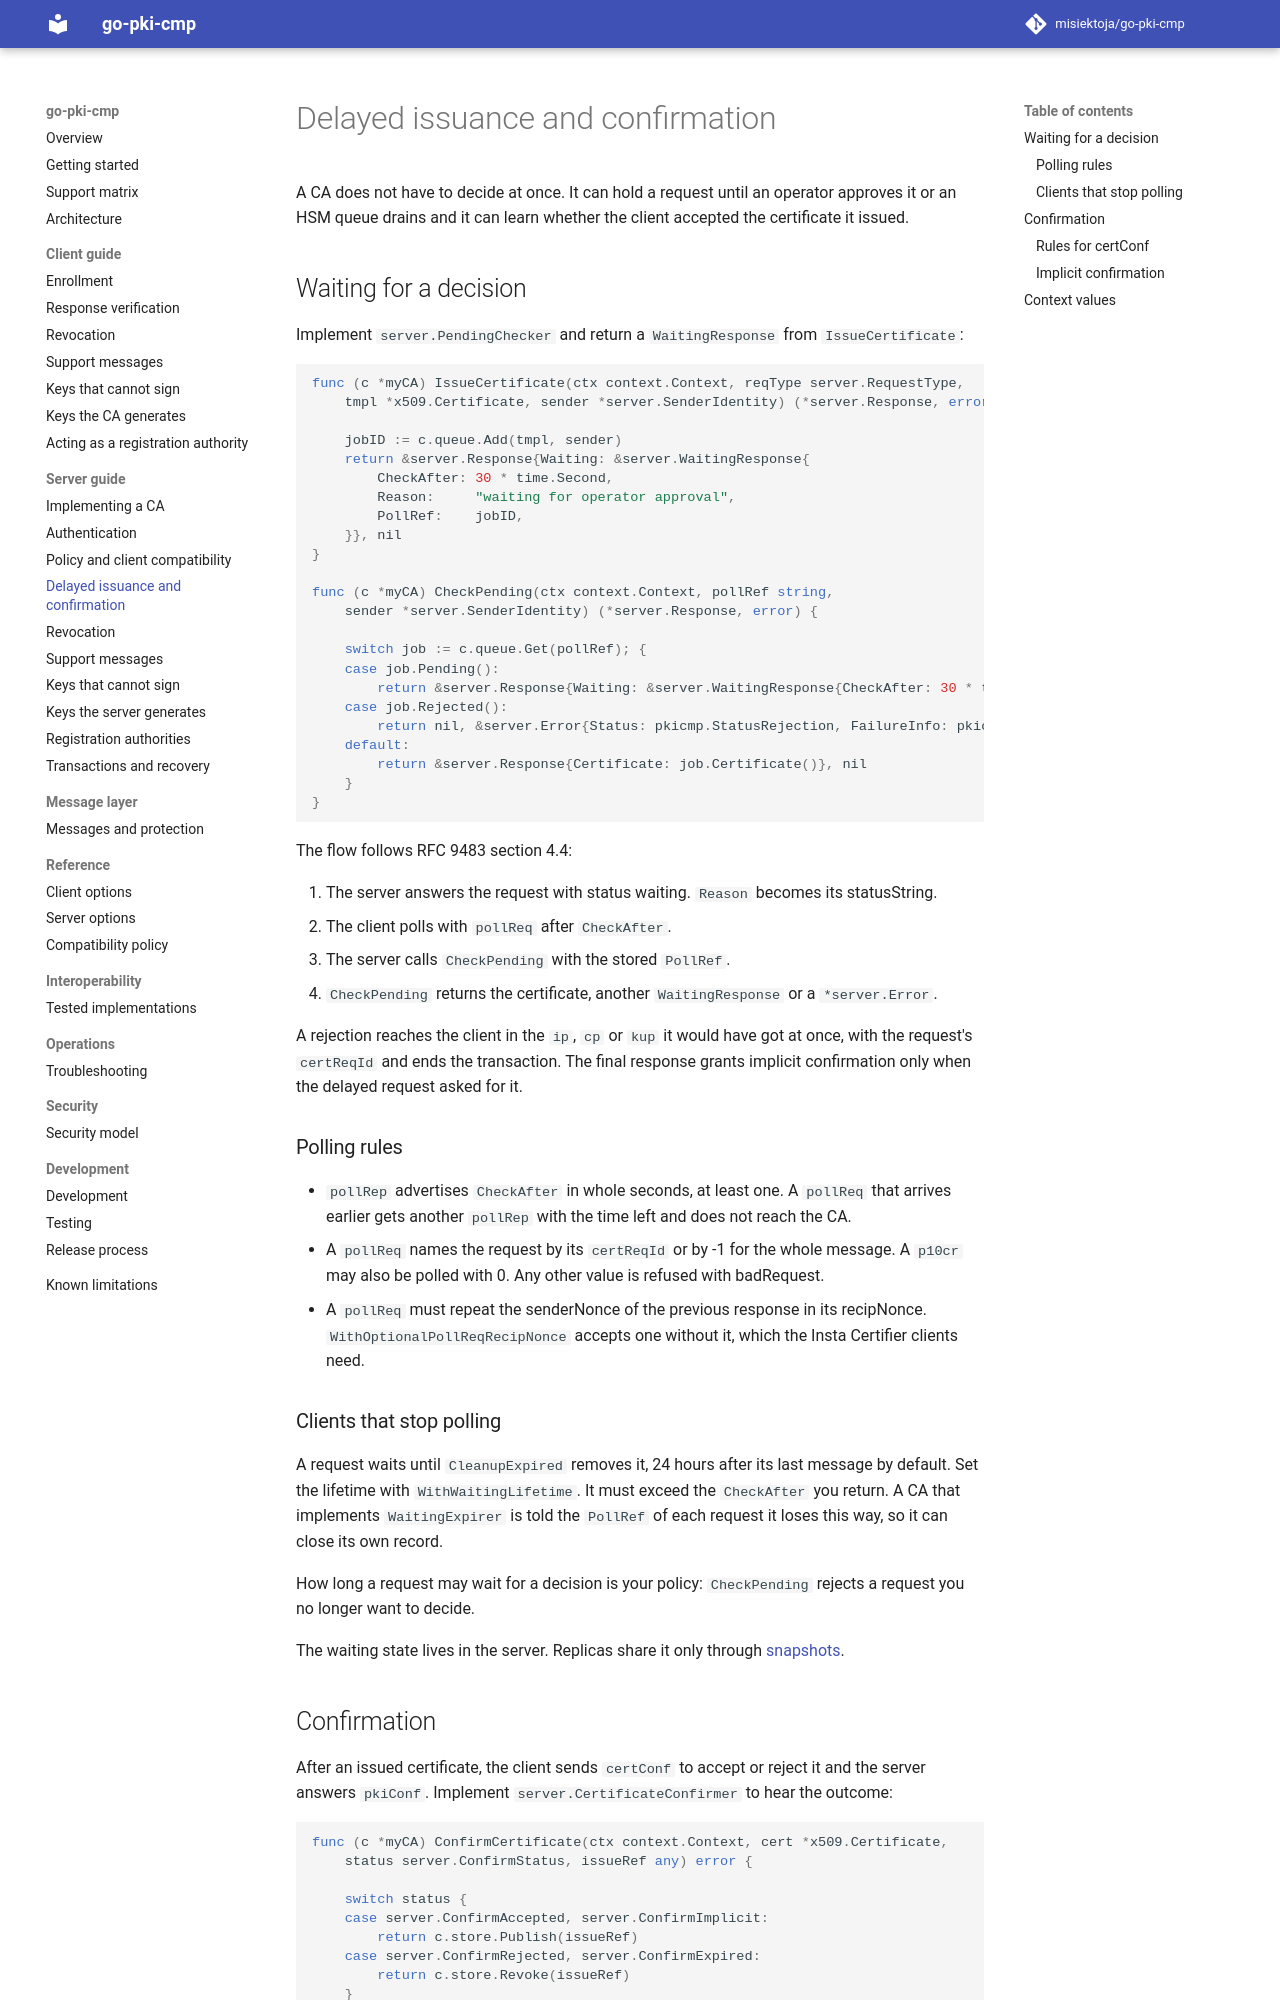

repository: misiektoja/go-pki-cmp · page: server/delayed-issuance/index.html · generator: mkdocs

---
description: "Hold CMP certificate requests for approval with PendingChecker and WaitingResponse in go-pki-cmp, with polling rules and certConf confirmation."
---

# Delayed issuance and confirmation

A CA does not have to decide at once. It can hold a request until an operator approves it or an HSM
queue drains and it can learn whether the client accepted the certificate it issued.

## Waiting for a decision

Implement `server.PendingChecker` and return a `WaitingResponse` from `IssueCertificate`:

```go
func (c *myCA) IssueCertificate(ctx context.Context, reqType server.RequestType,
	tmpl *x509.Certificate, sender *server.SenderIdentity) (*server.Response, error) {

	jobID := c.queue.Add(tmpl, sender)
	return &server.Response{Waiting: &server.WaitingResponse{
		CheckAfter: 30 * time.Second,
		Reason:     "waiting for operator approval",
		PollRef:    jobID,
	}}, nil
}

func (c *myCA) CheckPending(ctx context.Context, pollRef string,
	sender *server.SenderIdentity) (*server.Response, error) {

	switch job := c.queue.Get(pollRef); {
	case job.Pending():
		return &server.Response{Waiting: &server.WaitingResponse{CheckAfter: 30 * time.Second, PollRef: pollRef}}, nil
	case job.Rejected():
		return nil, &server.Error{Status: pkicmp.StatusRejection, FailureInfo: pkicmp.FailNotAuthorized}
	default:
		return &server.Response{Certificate: job.Certificate()}, nil
	}
}
```

The flow follows RFC 9483 section 4.4:

1. The server answers the request with status waiting. `Reason` becomes its statusString.
2. The client polls with `pollReq` after `CheckAfter`.
3. The server calls `CheckPending` with the stored `PollRef`.
4. `CheckPending` returns the certificate, another `WaitingResponse` or a `*server.Error`.

A rejection reaches the client in the `ip`, `cp` or `kup` it would have got at once, with the
request's `certReqId` and ends the transaction. The final response grants implicit confirmation
only when the delayed request asked for it.

### Polling rules

* `pollRep` advertises `CheckAfter` in whole seconds, at least one. A `pollReq` that arrives earlier
  gets another `pollRep` with the time left and does not reach the CA.
* A `pollReq` names the request by its `certReqId` or by -1 for the whole message. A `p10cr` may also
  be polled with 0. Any other value is refused with badRequest.
* A `pollReq` must repeat the senderNonce of the previous response in its recipNonce.
  `WithOptionalPollReqRecipNonce` accepts one without it, which the Insta Certifier clients need.

### Clients that stop polling

A request waits until `CleanupExpired` removes it, 24 hours after its last message by default. Set
the lifetime with `WithWaitingLifetime`. It must exceed the `CheckAfter` you return. A CA that
implements `WaitingExpirer` is told the `PollRef` of each request it loses this way, so it can close
its own record.

How long a request may wait for a decision is your policy: `CheckPending` rejects a request you no
longer want to decide.

The waiting state lives in the server. Replicas share it only through
[snapshots](transactions.md#durable-recovery).
